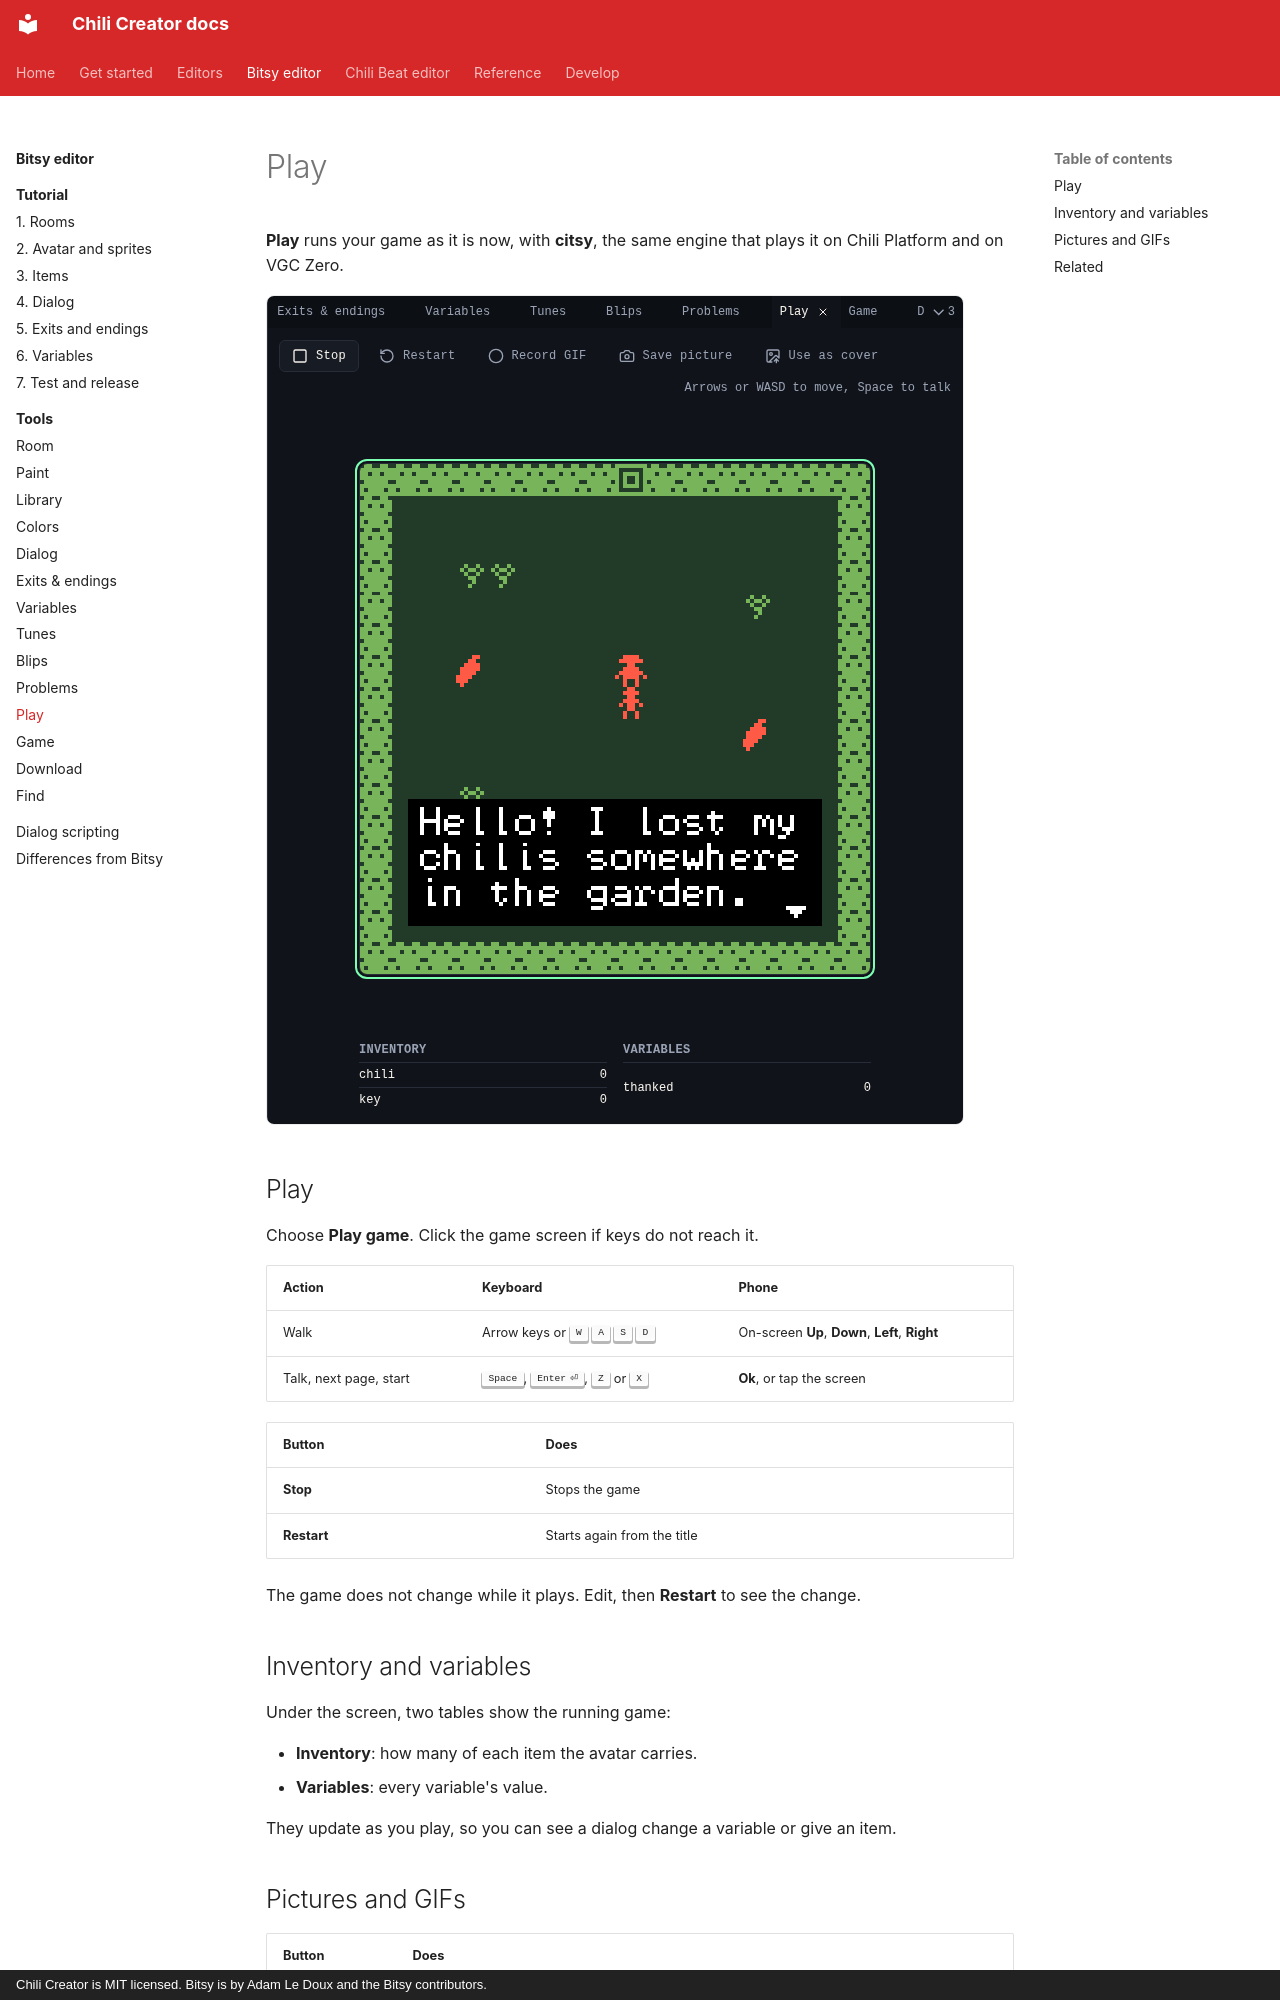

repository: chili-chip/chili-creator · page: editors/bitsy/tools/play/index.html · generator: mkdocs · copyright: Chili Creator is MIT licensed. Bitsy is by Adam Le Doux and the Bitsy contributors.

---
title: Play
description: The Play tool. Play your game as it is now in citsy, watch inventory and variables, record a GIF, save a picture and set the cover.
---

# Play

**Play** runs your game as it is now, with **citsy**, the same engine that plays it on Chili Platform and on VGC Zero.

![Play: Stop, Restart, Record GIF, Save picture and Use as cover, the game screen, and the Inventory and Variables tables](../../../assets/screenshots/tool-play.png){ .shot }

## Play

Choose **Play game**. Click the game screen if keys do not reach it.

| Action | Keyboard | Phone |
|---|---|---|
| Walk | Arrow keys or ++w++ ++a++ ++s++ ++d++ | On-screen **Up**, **Down**, **Left**, **Right** |
| Talk, next page, start | ++space++, ++enter++, ++z++ or ++x++ | **Ok**, or tap the screen |

| Button | Does |
|---|---|
| **Stop** | Stops the game |
| **Restart** | Starts again from the title |

The game does not change while it plays. Edit, then **Restart** to see the change.

## Inventory and variables

Under the screen, two tables show the running game:

- **Inventory**: how many of each item the avatar carries.
- **Variables**: every variable's value.

They update as you play, so you can see a dialog change a variable or give an item.
